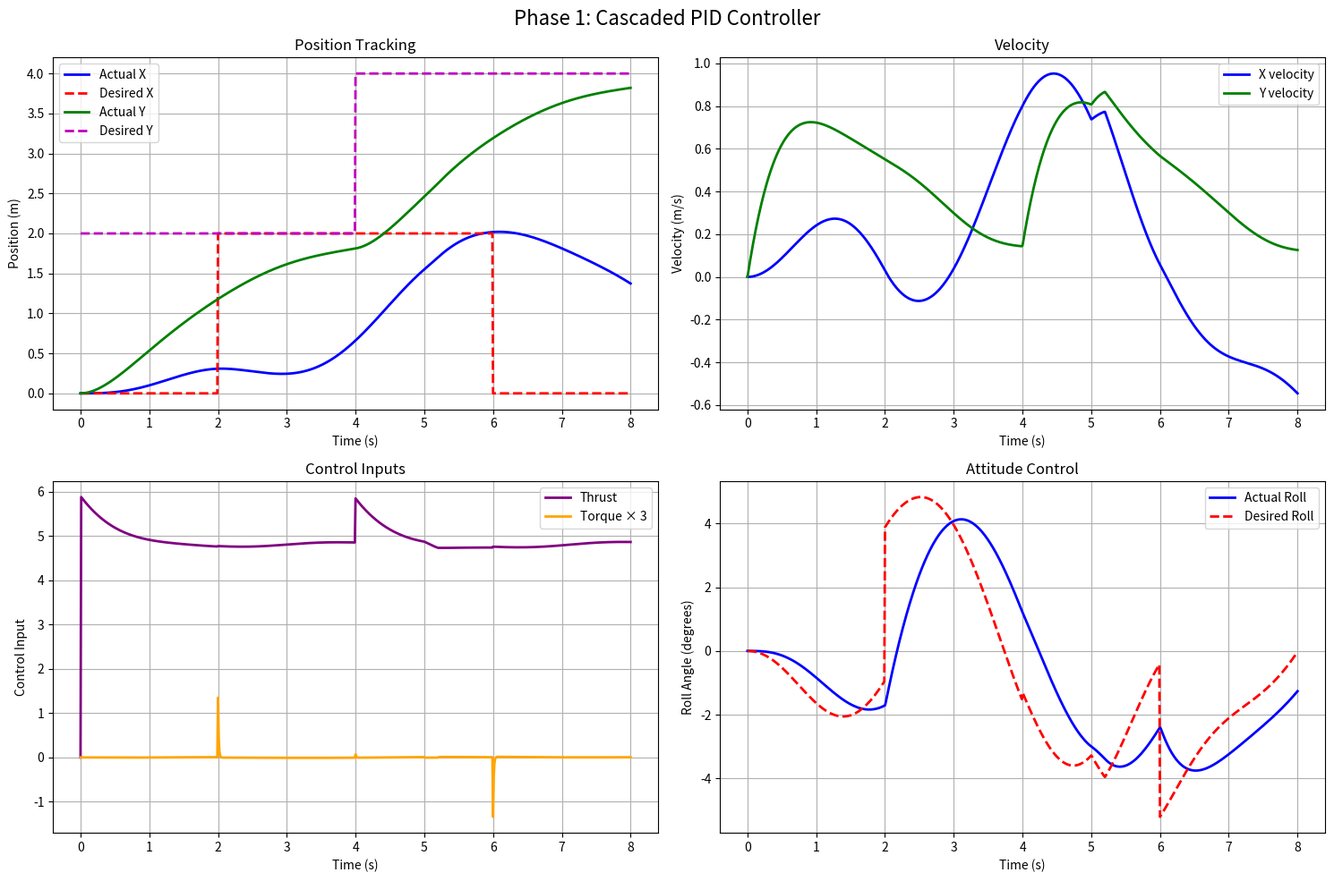

This figure's Python source:
import numpy as np
import matplotlib.pyplot as plt

class CascadedPIDController:
    """
    Phase 1: Traditional cascaded PID control
    
    Architecture:
    Position PID (100 Hz) -> Attitude PID (500 Hz) -> Motors
    
    Goal: Establish solid baseline before adding SMC
    """
    
    def __init__(self):
        # Physical parameters
        self.m = 0.5
        self.g = 9.81
        self.I = 0.02
        self.b = 0.01
        
        # Position PID gains (outer loop, slower) - VERY CONSERVATIVE
        self.kp_pos = np.array([0.4, 1.0])
        self.ki_pos = np.array([0.0, 0.0])  # Much smaller integral gains
        self.kd_pos = np.array([1.0, 2.0])
        
        # Attitude PID gains (inner loop, faster)
        self.kp_att = 8.0
        self.ki_att = 0.5  # Reduced integral gain
        self.kd_att = 4.0
        
        # Control limits
        self.max_thrust = 10.0  # Reduced max thrust
        self.max_torque = 2.0
        self.max_tilt = np.radians(10)  # Reduced to 15 degrees
        
        self.reset_controller()
        
    def reset_controller(self):
        self.integral_pos = np.zeros(2)
        self.integral_att = 0.0
        self.prev_desired_pos = None  # Track reference changes
        
    def position_controller(self, pos, vel, desired_pos, desired_vel, desired_acc, dt):
        """Position PID controller (outer loop)"""
        
        # Reset integral if reference changed significantly  
        if self.prev_desired_pos is not None:
            pos_change = np.linalg.norm(desired_pos - self.prev_desired_pos)
            if pos_change > 0.5:  # Reference changed
                self.integral_pos = np.zeros(2)
                print(f"  Reference changed, resetting position integrals")
        self.prev_desired_pos = desired_pos.copy()
        
        # Tracking errors
        pos_error = pos - desired_pos
        vel_error = vel - desired_vel
        
        # Integral with anti-windup (smaller limits)
        self.integral_pos += pos_error * dt
        self.integral_pos = np.clip(self.integral_pos, -1.0, 1.0)
        
        # PID control law
        acc_cmd = (desired_acc + 
                  -self.kp_pos * pos_error + 
                  -self.ki_pos * self.integral_pos + 
                  -self.kd_pos * vel_error)
        
        # Convert acceleration commands to thrust and desired attitude
        u_x = self.m * acc_cmd[0]
        u_y = self.m * (acc_cmd[1] + self.g)  # Add gravity compensation
        
        # Thrust magnitude
        thrust = np.sqrt(u_x**2 + u_y**2)
        thrust = np.clip(thrust, 0.1, self.max_thrust)
        
        # Desired roll angle (2D case)
        if u_y > 0:
            desired_roll = np.arctan2(u_x, u_y)
        else:
            desired_roll = 0.0
            
        # Limit tilt angle for safety
        desired_roll = np.clip(desired_roll, -self.max_tilt, self.max_tilt)
        
        return thrust, desired_roll
        
    def attitude_controller(self, roll, roll_rate, desired_roll, dt):
        """Attitude PID controller (inner loop)"""
        
        # Tracking errors
        roll_error = roll - desired_roll
        roll_rate_error = roll_rate - 0.0  # Desired roll rate = 0
        
        # Integral with anti-windup
        self.integral_att += roll_error * dt
        self.integral_att = np.clip(self.integral_att, -1.0, 1.0)
        
        # PID control law - FIXED SIGNS!
        torque = (-self.kp_att * roll_error + 
                 -self.ki_att * self.integral_att + 
                 -self.kd_att * roll_rate_error)
        
        # Apply torque limits
        torque = np.clip(torque, -self.max_torque, self.max_torque)
        
        return torque
        
    def control_update(self, state, desired_pos, desired_vel, desired_acc, dt):
        """Main control update with debugging"""
        x, y, roll, x_dot, y_dot, roll_dot = state
        pos = np.array([x, y])
        vel = np.array([x_dot, y_dot])
        
        # Outer loop: Position control
        thrust, desired_roll = self.position_controller(
            pos, vel, desired_pos, desired_vel, desired_acc, dt)
        
        # Inner loop: Attitude control
        torque = self.attitude_controller(roll, roll_dot, desired_roll, dt)
        
        # Debug info every 50 steps (0.5 seconds)
        if hasattr(self, '_debug_counter'):
            self._debug_counter += 1
        else:
            self._debug_counter = 0
            
        if self._debug_counter % 50 == 0:
            pos_err = pos - desired_pos
            print(f"  Control debug: pos_err=({pos_err[0]:.2f},{pos_err[1]:.2f}), "
                  f"desired_roll={np.degrees(desired_roll):.1f}°, thrust={thrust:.2f}")
        
        return thrust, torque, desired_roll


def quadrotor_dynamics(state, t, controller, desired_traj_func, disturbance_func):
    """2D quadrotor dynamics - FIXED SIGNS"""
    x, y, roll, x_dot, y_dot, roll_dot = state
    
    # Get desired trajectory
    desired_pos, desired_vel, desired_acc = desired_traj_func(t)
    
    # Control update
    dt = 0.01
    thrust, torque, _ = controller.control_update(
        state, desired_pos, desired_vel, desired_acc, dt)
    
    # Use consistent limits with controller
    thrust = np.clip(thrust, 0.1, controller.max_thrust)
    torque = np.clip(torque, -controller.max_torque, controller.max_torque)
    
    # External disturbances
    disturbance = disturbance_func(t)
    
    # Quadrotor dynamics - CORRECTED SIGNS
    # Positive roll should give positive x acceleration
    x_ddot = (thrust / controller.m) * np.sin(roll) + disturbance[0] / controller.m
    y_ddot = (thrust / controller.m) * np.cos(roll) - controller.g + disturbance[1] / controller.m
    roll_ddot = torque / controller.I - controller.b * roll_dot / controller.I
    
    return np.array([x_dot, y_dot, roll_dot, x_ddot, y_ddot, roll_ddot])


def rk4_step(f, y, t, h, *args):
    """RK4 integration step"""
    k1 = h * f(y, t, *args)
    k2 = h * f(y + k1/2, t + h/2, *args)
    k3 = h * f(y + k2/2, t + h/2, *args)
    k4 = h * f(y + k3, t + h, *args)
    return y + (k1 + 2*k2 + 2*k3 + k4) / 6


def step_trajectory(t):
    """Step reference trajectory"""
    if t < 2:
        return np.array([0, 2]), np.array([0, 0]), np.array([0, 0])
    elif t < 4:
        return np.array([2, 2]), np.array([0, 0]), np.array([0, 0])
    elif t < 6:
        return np.array([2, 4]), np.array([0, 0]), np.array([0, 0])
    else:
        return np.array([0, 4]), np.array([0, 0]), np.array([0, 0])


def moderate_disturbance(t):
    """Very small disturbances for initial testing"""
    wind = 0.2 * np.array([np.sin(2*t), 0.2*np.cos(3*t)])  # Much smaller
    if 5 < t < 5.2:  # Small wind gust later in simulation
        wind += np.array([0.5, 0.3])
    return wind


# Simulation
print("Phase 1: Cascaded PID Controller Simulation")
print("Testing basic PID-PID architecture with VERY conservative gains...")
print("FIXED: Sign error in dynamics and reduced integral gains")

controller = CascadedPIDController()

# Print controller parameters
print(f"\nController Gains:")
print(f"Position: Kp={controller.kp_pos}, Ki={controller.ki_pos}, Kd={controller.kd_pos}")
print(f"Attitude: Kp={controller.kp_att}, Ki={controller.ki_att}, Kd={controller.kd_att}")
print(f"Max tilt: {np.degrees(controller.max_tilt):.1f}°, Max thrust: {controller.max_thrust}N")

# Simulation parameters
t_span = [0, 8]
dt = 0.01
t_array = np.arange(t_span[0], t_span[1] + dt, dt)
initial_state = [0, 0, 0, 0, 0, 0]

print(f"\nSimulation: {t_span[1]}s with dt={dt}s")
print(f"Desired trajectory: (0,2) -> (2,2) -> (2,4) -> (0,4)")
print(f"Step times: 0-2s, 2-4s, 4-6s, 6-8s")

# RK4 integration
y = np.array(initial_state, dtype=float)
states = np.zeros((len(t_array), 6))
control_data = np.zeros((len(t_array), 3))  # thrust, torque, desired_roll

states[0] = y

print(f"Starting simulation...")

for i in range(1, len(t_array)):
    y = rk4_step(quadrotor_dynamics, y, t_array[i-1], dt, 
                 controller, step_trajectory, moderate_disturbance)
    states[i] = y
    
    # Store control data
    desired_pos, desired_vel, desired_acc = step_trajectory(t_array[i])
    thrust, torque, desired_roll = controller.control_update(
        y, desired_pos, desired_vel, desired_acc, dt)
    control_data[i] = [thrust, torque, desired_roll]
    
    # Check for instability
    if i % 200 == 0:  # Print every 2 seconds
        roll_deg = np.degrees(y[2])
        desired_pos, _, _ = step_trajectory(t_array[i])
        print(f"t={t_array[i]:.1f}s: pos=({y[0]:.2f},{y[1]:.2f}), desired=({desired_pos[0]:.1f},{desired_pos[1]:.1f}), roll={roll_deg:.1f}°")
    
    if abs(y[2]) > np.radians(90):  # If roll > 90 degrees, something's wrong
        print(f"INSTABILITY DETECTED at t={t_array[i]:.2f}s: roll={np.degrees(y[2]):.1f}°")
        print(f"State: {y}")
        break

print(f"Simulation completed.")

# Extract results
x_traj = states[:, 0]
y_traj = states[:, 1]
roll_traj = states[:, 2]
x_dot_traj = states[:, 3]
y_dot_traj = states[:, 4]
roll_dot_traj = states[:, 5]

thrust_traj = control_data[:, 0]
torque_traj = control_data[:, 1]
desired_roll_traj = control_data[:, 2]

# Reference trajectory (same length as t_array)
ref_x, ref_y = [], []
for t in t_array:
    pos_ref, _, _ = step_trajectory(t)
    ref_x.append(pos_ref[0])
    ref_y.append(pos_ref[1])

ref_x = np.array(ref_x)
ref_y = np.array(ref_y)

# Ensure same lengths
if len(x_traj) != len(ref_x):
    min_len = min(len(x_traj), len(ref_x))
    x_traj = x_traj[:min_len]
    y_traj = y_traj[:min_len] 
    ref_x = ref_x[:min_len]
    ref_y = ref_y[:min_len]
    t_array = t_array[:min_len]

# Calculate performance metrics
x_error = x_traj - ref_x
y_error = y_traj - ref_y
rmse_x = np.sqrt(np.mean(x_error**2))
rmse_y = np.sqrt(np.mean(y_error**2))
max_roll = np.max(np.abs(np.degrees(roll_traj)))
max_thrust = np.max(thrust_traj)

# Plotting
fig, axes = plt.subplots(2, 2, figsize=(15, 10))
fig.suptitle('Phase 1: Cascaded PID Controller', fontsize=16)

# Position tracking
axes[0,0].plot(t_array, x_traj, 'b-', linewidth=2, label='Actual X')
axes[0,0].plot(t_array, ref_x, 'r--', linewidth=2, label='Desired X')
axes[0,0].plot(t_array, y_traj, 'g-', linewidth=2, label='Actual Y')
axes[0,0].plot(t_array, ref_y, 'm--', linewidth=2, label='Desired Y')
axes[0,0].set_xlabel('Time (s)')
axes[0,0].set_ylabel('Position (m)')
axes[0,0].set_title('Position Tracking')
axes[0,0].grid(True)
axes[0,0].legend()

# Velocity
axes[0,1].plot(t_array, x_dot_traj, 'b-', linewidth=2, label='X velocity')
axes[0,1].plot(t_array, y_dot_traj, 'g-', linewidth=2, label='Y velocity')
axes[0,1].set_xlabel('Time (s)')
axes[0,1].set_ylabel('Velocity (m/s)')
axes[0,1].set_title('Velocity')
axes[0,1].grid(True)
axes[0,1].legend()

# Control inputs
axes[1,0].plot(t_array, thrust_traj, 'purple', linewidth=2, label='Thrust')
axes[1,0].plot(t_array, torque_traj * 3, 'orange', linewidth=2, label='Torque × 3')
axes[1,0].set_xlabel('Time (s)')
axes[1,0].set_ylabel('Control Input')
axes[1,0].set_title('Control Inputs')
axes[1,0].grid(True)
axes[1,0].legend()

# Attitude tracking
axes[1,1].plot(t_array, np.degrees(roll_traj), 'b-', linewidth=2, label='Actual Roll')
axes[1,1].plot(t_array, np.degrees(desired_roll_traj), 'r--', linewidth=2, label='Desired Roll')
axes[1,1].set_xlabel('Time (s)')
axes[1,1].set_ylabel('Roll Angle (degrees)')
axes[1,1].set_title('Attitude Control')
axes[1,1].grid(True)
axes[1,1].legend()

plt.tight_layout()
plt.show()

# Performance summary
print(f"\nPhase 1 Performance Results:")
print(f"X Position RMSE: {rmse_x:.4f} m")
print(f"Y Position RMSE: {rmse_y:.4f} m")
print(f"Maximum Roll Angle: {max_roll:.2f}°")
print(f"Maximum Thrust: {max_thrust:.2f} N")

print(f"\nController Parameters:")
print(f"Position PID gains: Kp={controller.kp_pos}, Ki={controller.ki_pos}, Kd={controller.kd_pos}")
print(f"Attitude PID gains: Kp={controller.kp_att:.1f}, Ki={controller.ki_att:.1f}, Kd={controller.kd_att:.1f}")

print(f"\nNext Steps:")
print(f"1. Tune attitude controller first (most critical)")
print(f"2. Then tune position controller")
print(f"3. Test with different trajectories and disturbances")
print(f"4. Once stable, proceed to Phase 2 (add SMC to attitude loop)")
